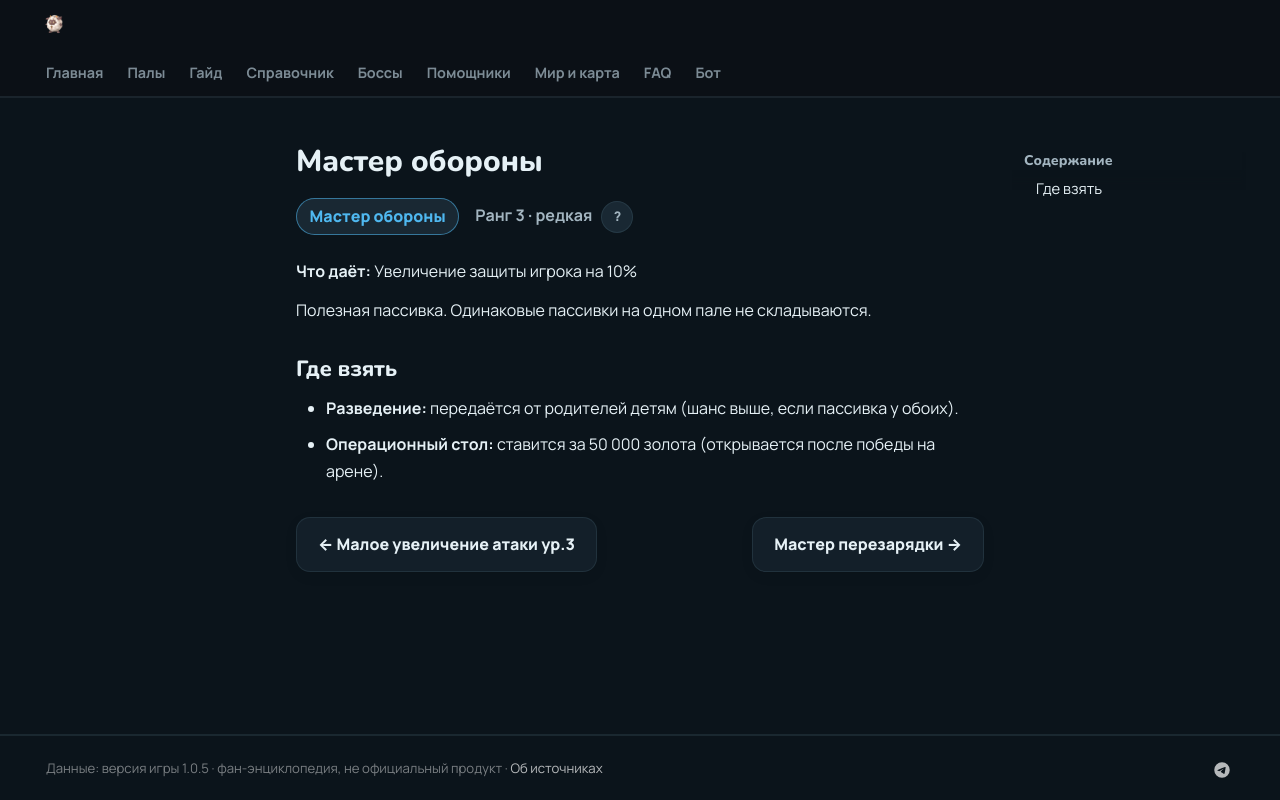

repository: 39den/palwiki · page: passivki/stronghold_strategist/index.html · generator: mkdocs

# Мастер обороны

<div class="psv-hero" markdown="0"><span class="psv r-3 big">Мастер обороны</span> <span class="rk">Ранг 3 · редкая <button class="hlp" data-tip="Ранг — насколько сильна пассивка: от −3 (вредная) до 4 (легендарная). Чем выше, тем реже встречается.">?</button></span></div>

**Что даёт:** Увеличение защиты игрока на 10%

Полезная пассивка. Одинаковые пассивки на одном пале не складываются.

## Где взять

- 🧬 **Разведение:** передаётся от родителей детям (шанс выше, если пассивка у обоих).
- 🏥 **Операционный стол:** ставится за 50 000 золота (открывается после победы на арене).


<div class="pn" markdown="0"><a class="card-link" href="../../passivki/attack_up_s_lv_3/">← Малое увеличение атаки ур.3</a><a class="card-link" href="../../passivki/reload_master/">Мастер перезарядки →</a></div>
